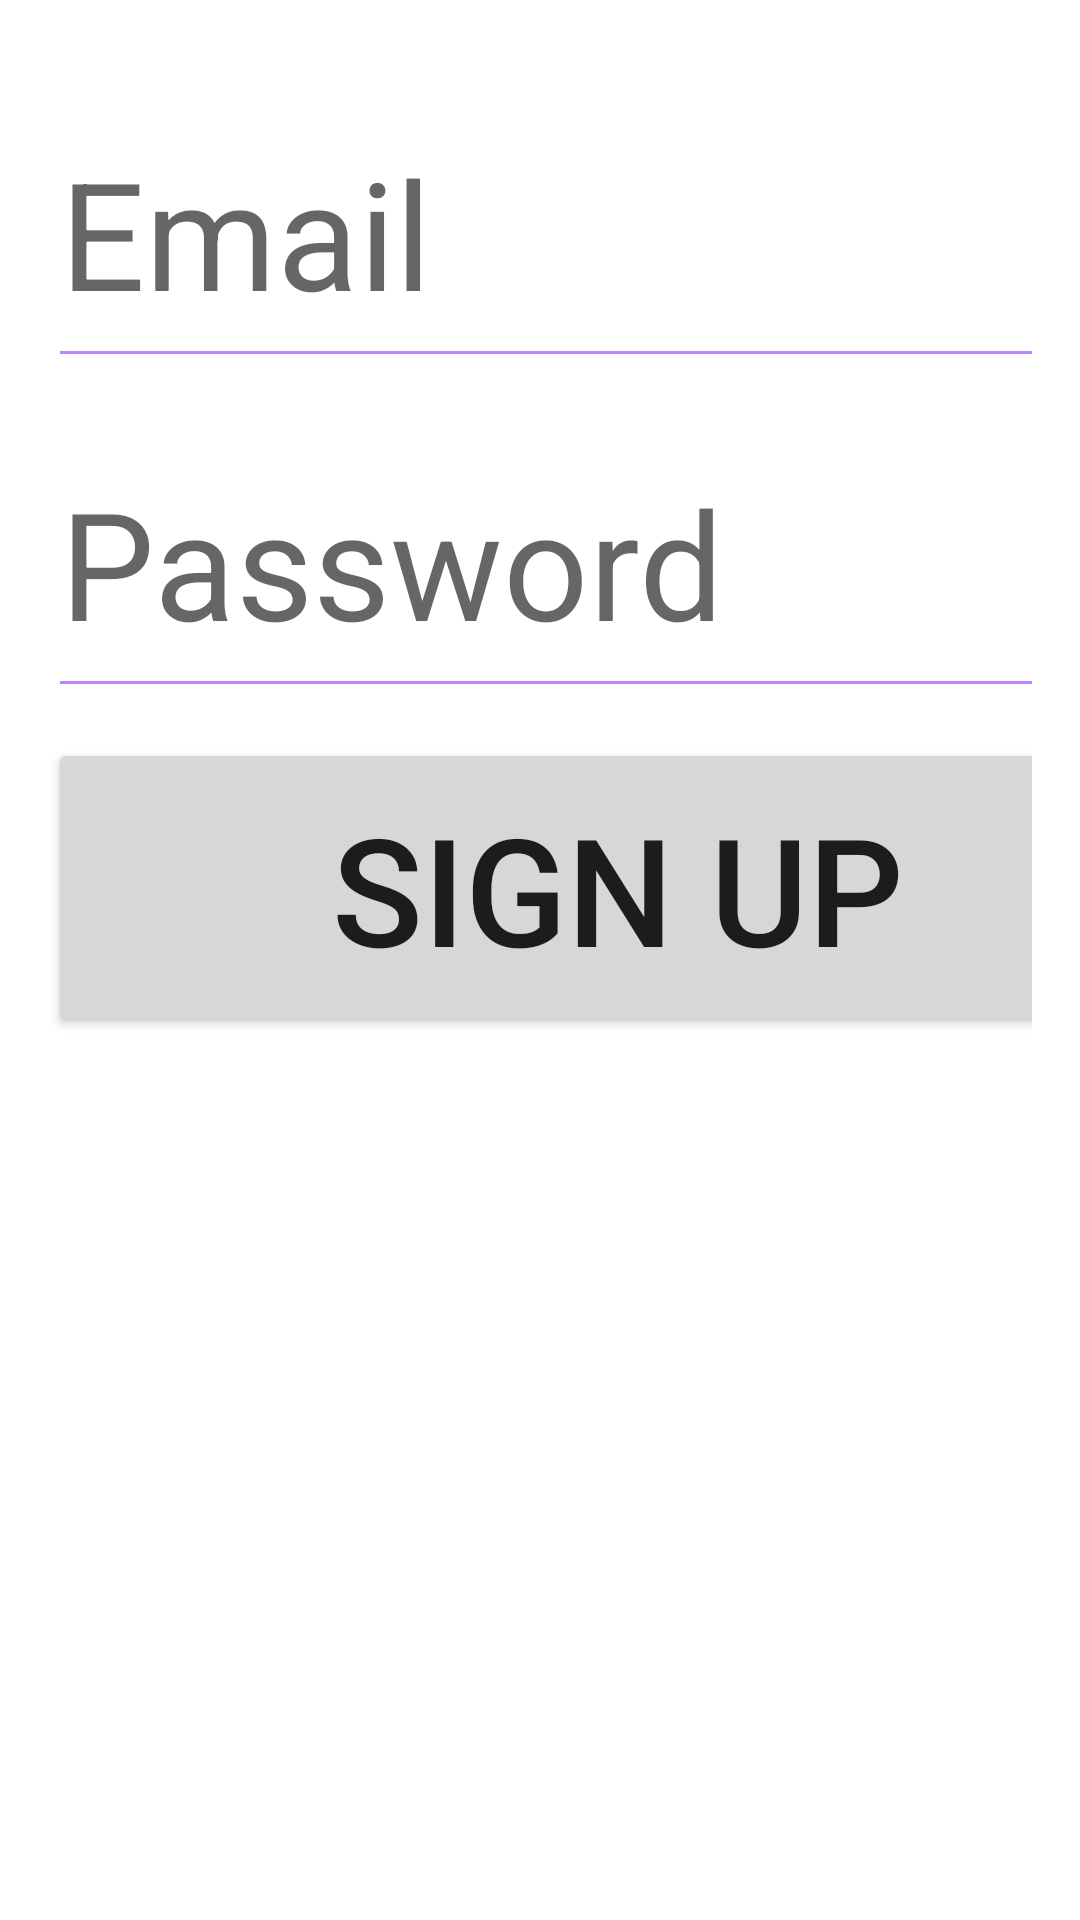

Android layout source for this screen:
<!-- AndroidManifest.xml: application theme Theme.Ass3_cloud -->
<!-- res/layout/activity_sign_up.xml -->
<?xml version="1.0" encoding="utf-8"?>
<LinearLayout
    xmlns:android="http://schemas.android.com/apk/res/android"
    xmlns:tools="http://schemas.android.com/tools"
    android:layout_width="match_parent"
    android:layout_height="match_parent"
    android:orientation="vertical"
    android:padding="16dp"
    tools:context=".SignUp">

    <EditText
        android:id="@+id/editTextEmail"
        android:layout_width="380dp"
        android:layout_height="100dp"
        android:layout_marginTop="10dp"
        android:backgroundTint="@color/purple_200"
        android:textSize="50dp"
        android:hint="Email" />

    <EditText
        android:id="@+id/editTextPassword"
        android:layout_width="380dp"
        android:layout_height="100dp"
        android:layout_marginTop="10dp"
        android:textSize="50dp"
        android:inputType="textPassword"
        android:backgroundTint="@color/purple_200"
        android:hint="Password" />

    <Button
        android:id="@+id/buttonSignup"
        android:layout_width="380dp"
        android:layout_height="100dp"
        android:layout_marginTop="10dp"
        android:textSize="50dp"

        android:text="Sign up" />
</LinearLayout>
<!-- resources referenced by this layout -->
<resources>
  <style name="Theme.Ass3_cloud" parent="Theme.MaterialComponents.DayNight.DarkActionBar">
          
          <item name="colorPrimary">@color/purple_500</item>
          <item name="colorPrimaryVariant">@color/purple_700</item>
          <item name="colorOnPrimary">@color/white</item>
          
          <item name="colorSecondary">@color/teal_200</item>
          <item name="colorSecondaryVariant">@color/teal_700</item>
          <item name="colorOnSecondary">@color/black</item>
          
          <item name="android:statusBarColor">?attr/colorPrimaryVariant</item>
          
      </style>
  <!-- not gathered from this repository: default colours our renderer supplied (Android Studio template values) -->
  <color name="purple_200">#FFBB86FC</color>
  <color name="purple_500">#FF6200EE</color>
  <color name="purple_700">#FF3700B3</color>
  <color name="teal_200">#FF03DAC5</color>
  <color name="teal_700">#FF018786</color>
  <color name="black">#FF000000</color>
  <color name="white">#FFFFFFFF</color>
</resources>
